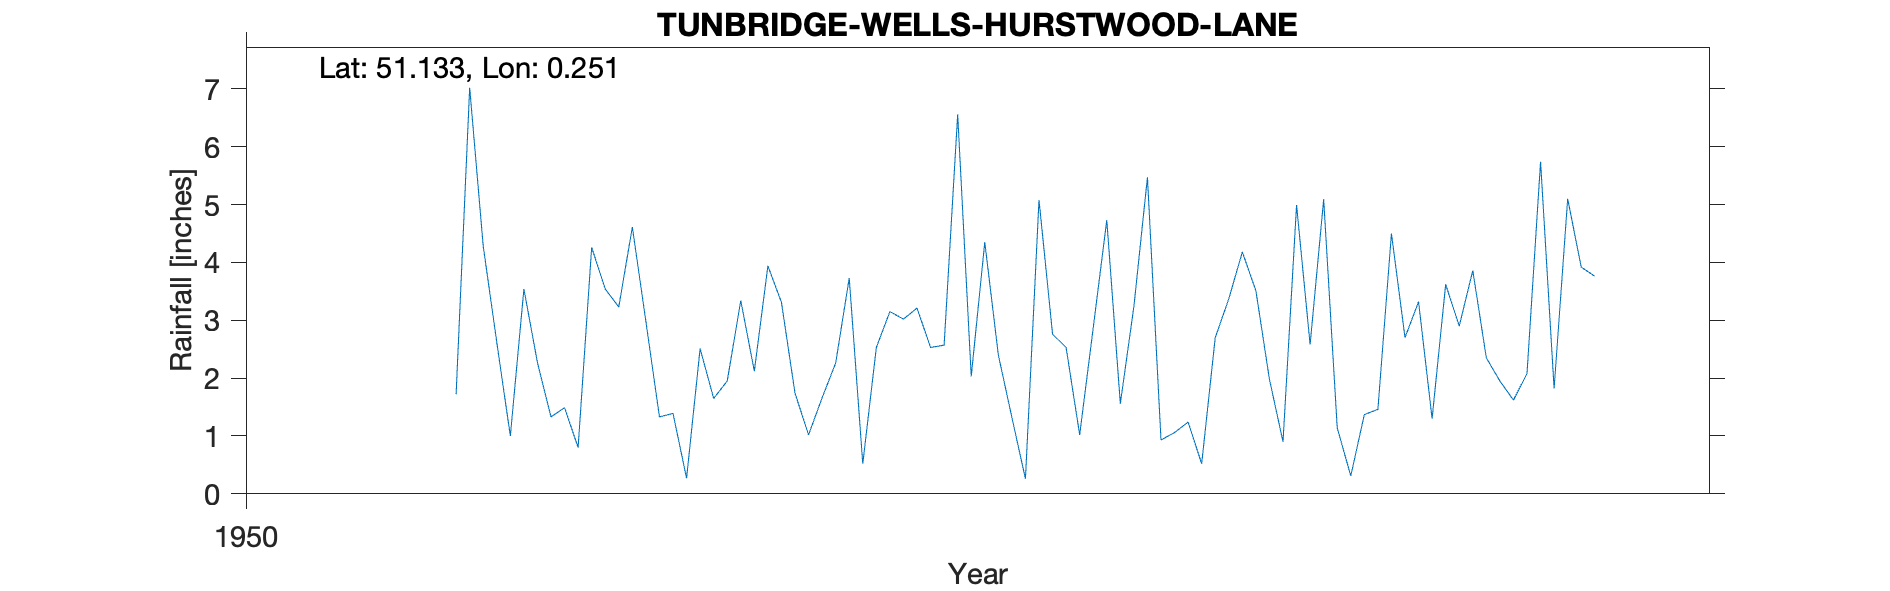

Source data for this figure (header and first rows):
TUNBRIDGE-WELLS-HURSTWOOD-LANE, , , , , , , , , , 
Grid ref, TQ576395, Long, 0.2511, Lat, 51.13, Elevation, 395, ft, , 
Station no, 330/2, , , , , , , , , 
, 1951, 1952, 1953, 1954, 1955, 1956, 1957, 1958, 1959, 1960
January, , 2.62, 1.33, 1.66, 4.35, 5.47, 2.58, 3.86, , 
February, , 1, 1.39, 2.26, 2.4, 0.93, 5.09, 2.35, , 
March, , 3.54, 0.27, 3.73, 1.32, 1.06, 1.14, 1.95, , 
April, , 2.27, 2.51, 0.52, 0.26, 1.24, 0.31, 1.62, , 
May, , 1.33, 1.65, 2.53, 5.08, 0.52, 1.37, 2.08, , 
June, , 1.49, 1.95, 3.15, 2.76, 2.7, 1.46, 5.74, , 
July, , 0.8, 3.34, 3.02, 2.53, 3.37, 4.5, 1.82, , 
August, , 4.26, 2.12, 3.21, 1.02, 4.18, 2.7, 5.1, , 
September, , 3.54, 3.94, 2.53, 2.87, 3.51, 3.32, 3.92, , 
October, 1.72, 3.23, 3.31, 2.57, 4.73, 1.98, 1.3, 3.76, , 
November, 7.02, 4.61, 1.74, 6.56, 1.56, 0.9, 3.62, , , 
December, 4.28, 2.98, 1.02, 2.03, 3.24, 4.99, 2.9, , , 
Total, , 31.67, 24.57, 33.77, 32.12, 30.85, 30.29, , , 
